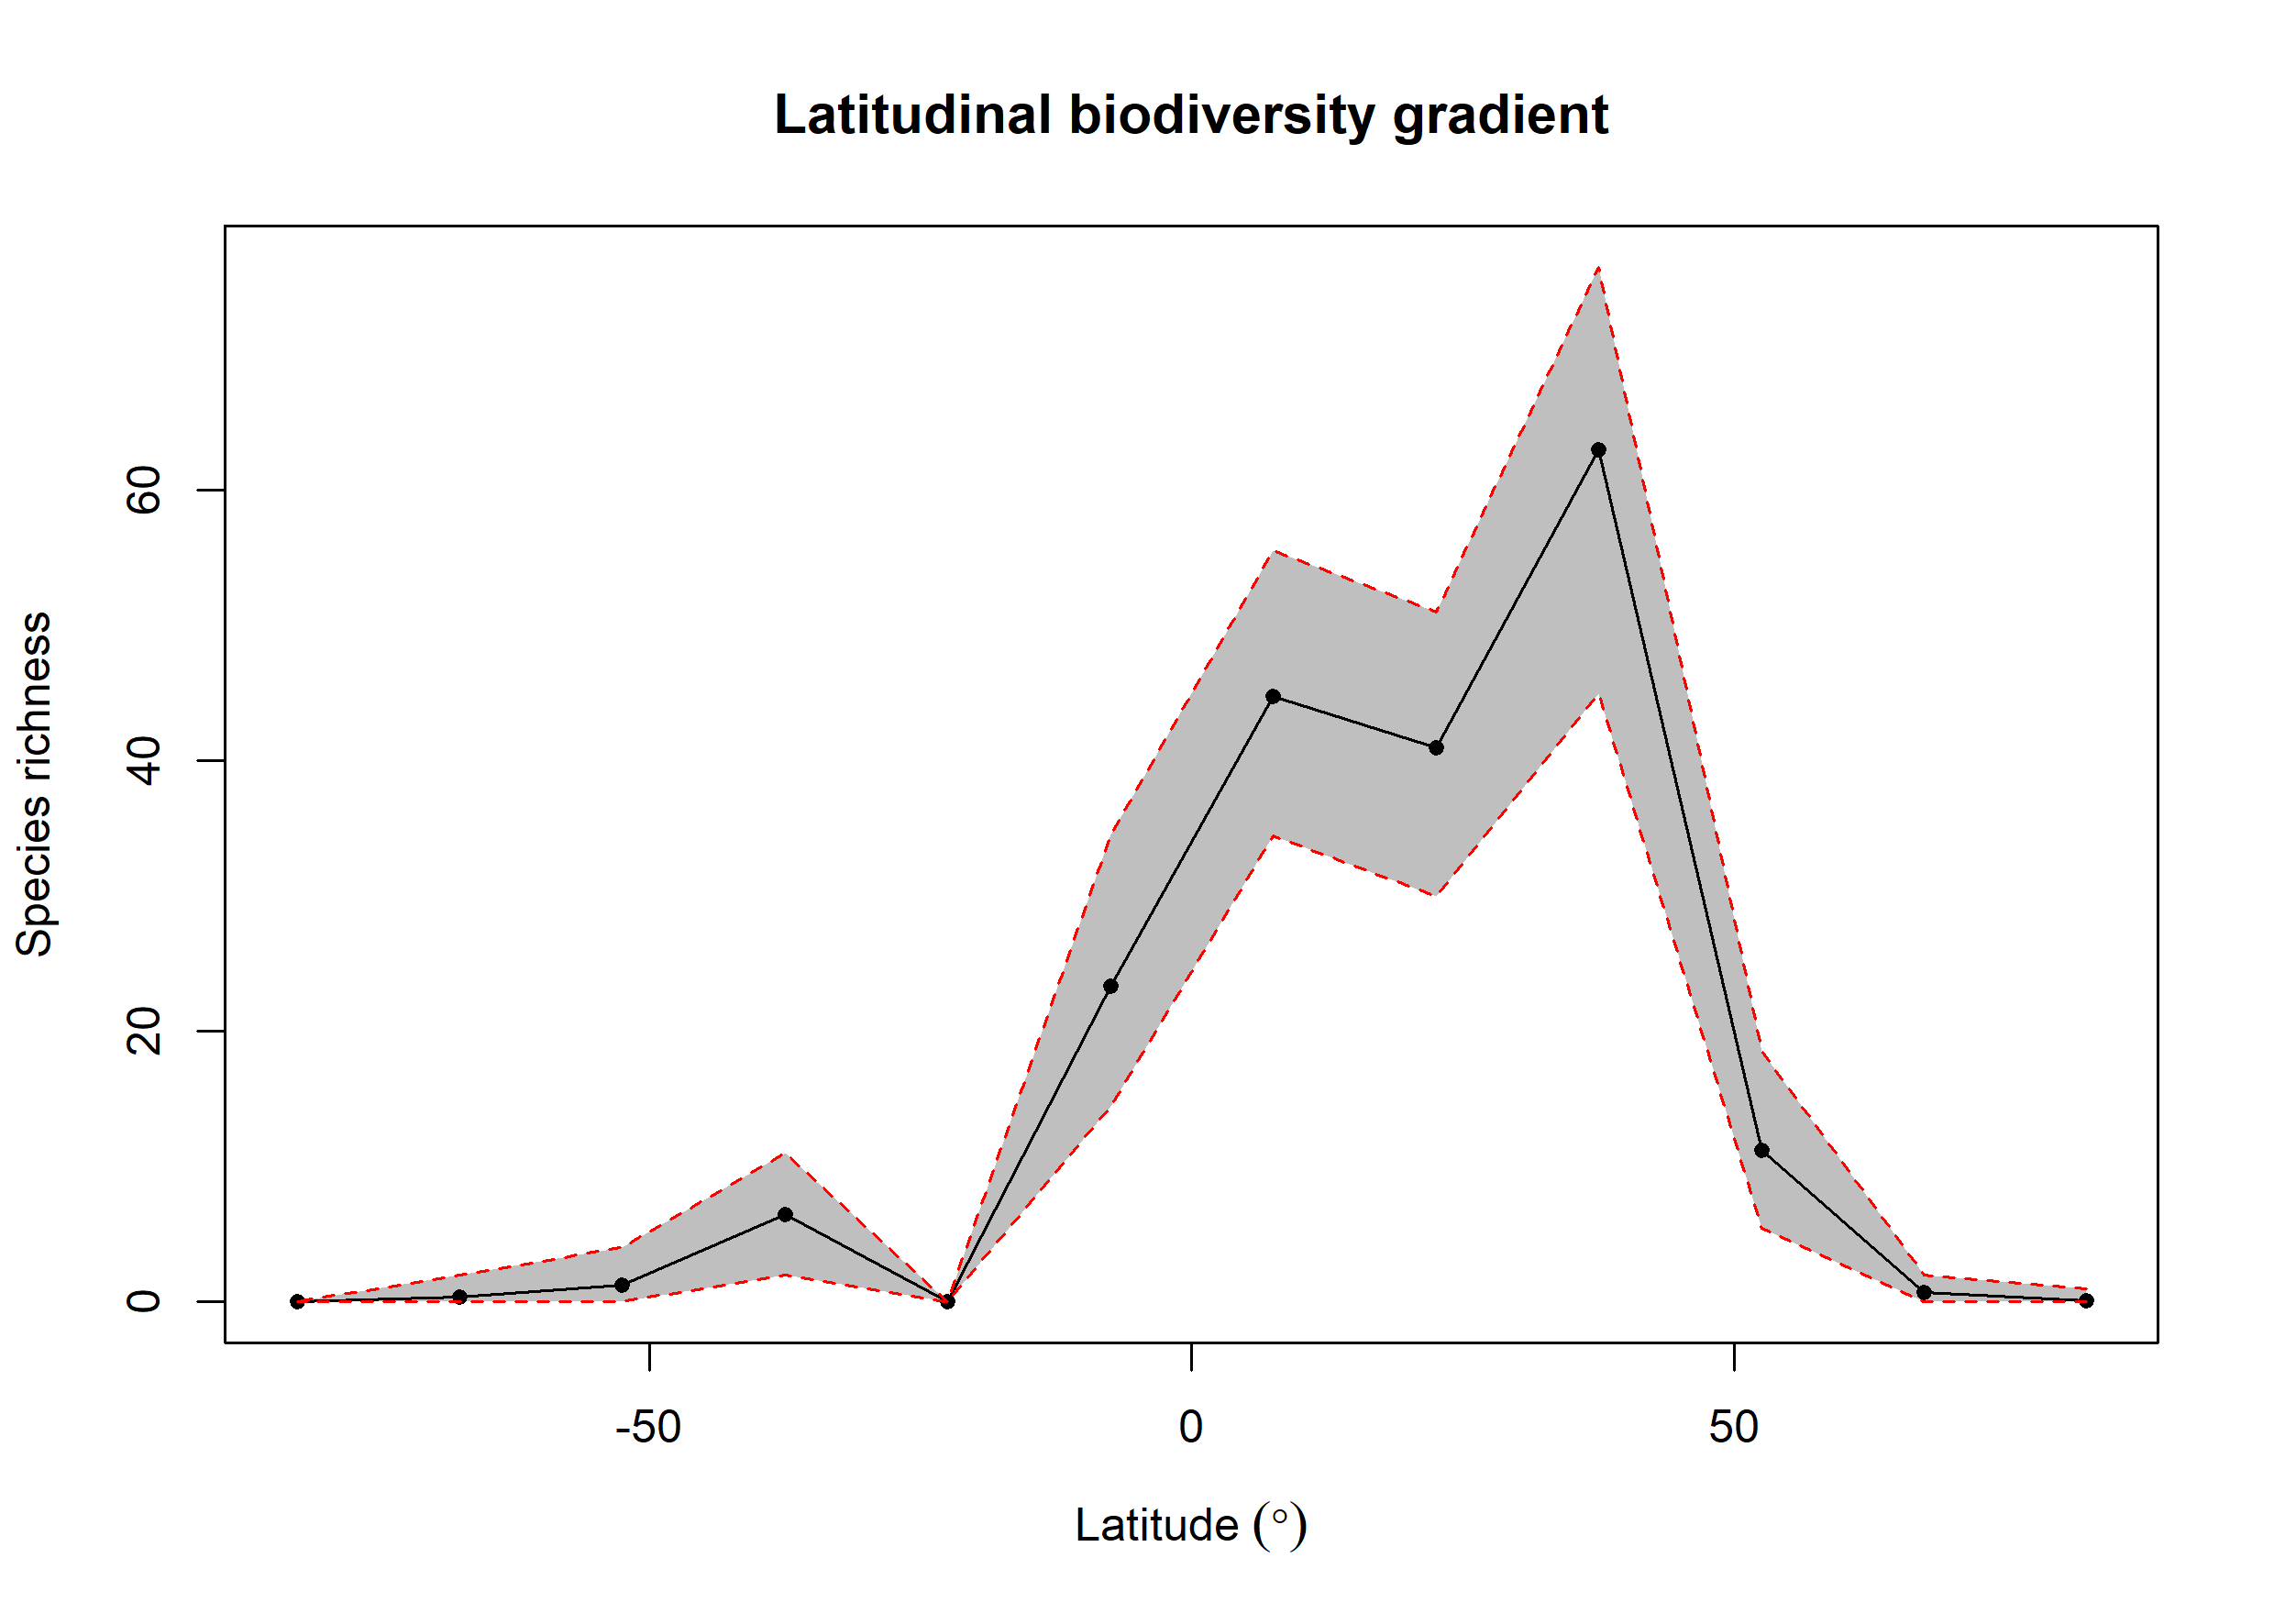

The file beside this chart, header and first rows:
bin, max, min, mid, hemisphere, mean_richness, CI.Lower, CI.Upper
1, 90, 75, 82.5, N, 0.11, 0, 1
2, 75, 60, 67.5, N, 0.69, 0, 2
3, 60, 45, 52.5, N, 11.19, 5.475, 18.52
4, 45, 30, 37.5, N, 63, 44.95, 76.53
5, 30, 15, 22.5, N, 40.97, 30, 51
6, 15, 0, 7.5, N, 44.75, 34.48, 55.52
7, 0, -15, -7.5, S, 23.38, 14.47, 34.52
8, -15, -30, -22.5, S, 0, 0, 0
9, -30, -45, -37.5, S, 6.45, 2, 11
10, -45, -60, -52.5, S, 1.27, 0, 4
11, -60, -75, -67.5, S, 0.38, 0, 2
12, -75, -90, -82.5, S, 0, 0, 0
